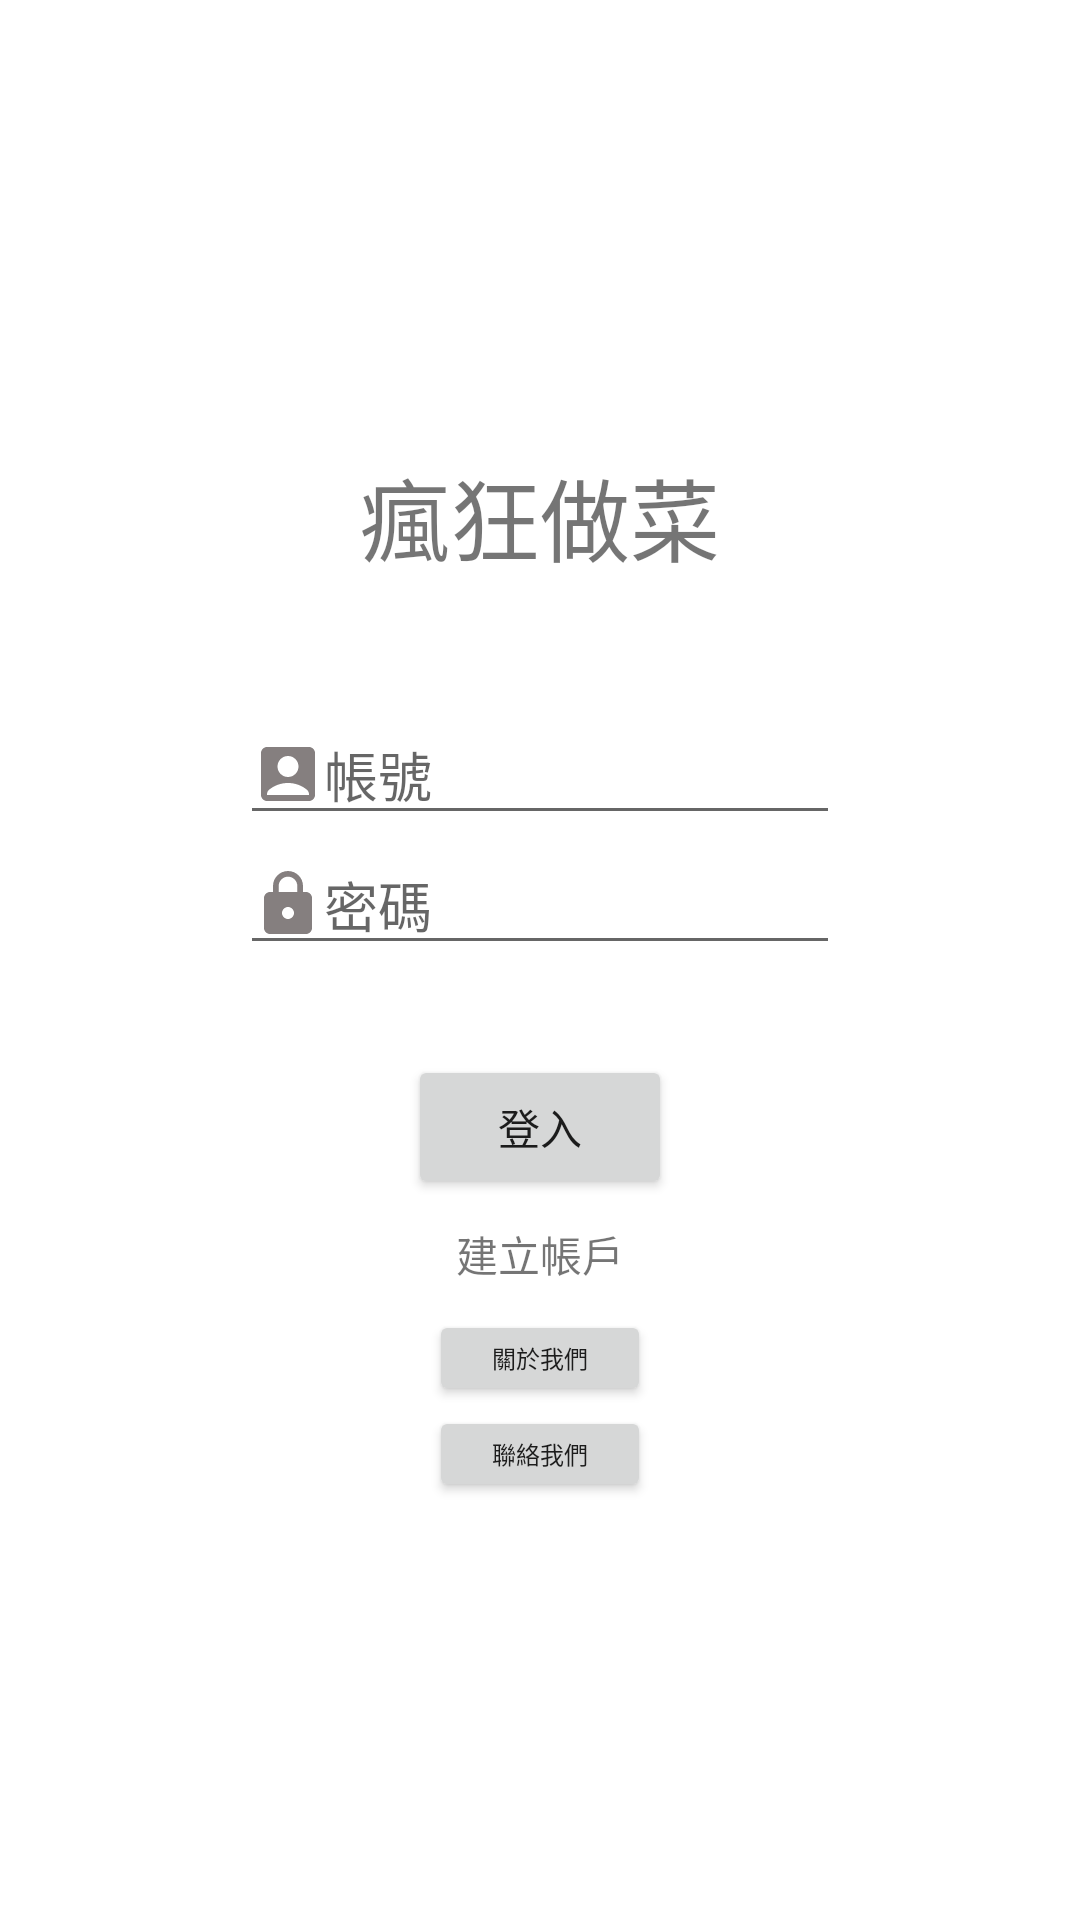

Layout XML and referenced resources for this Android screen:
<!-- AndroidManifest.xml: application theme Theme.CO2K_JAVA_2 -->
<!-- res/layout/fragment_profile.xml -->
<?xml version="1.0" encoding="utf-8"?>
<LinearLayout xmlns:android="http://schemas.android.com/apk/res/android"
    xmlns:app="http://schemas.android.com/apk/res-auto"
    xmlns:tools="http://schemas.android.com/tools"
    android:layout_width="match_parent"
    android:layout_height="match_parent"
    android:gravity="center"
    android:orientation="vertical"
    tools:context=".FragmentProfile">


    <TextView
        android:layout_width="122dp"
        android:layout_height="66dp"
        android:gravity="center"
        android:autoSizeMaxTextSize="100sp"
        android:autoSizeMinTextSize="12sp"
        android:autoSizeStepGranularity="2sp"
        android:autoSizeTextType="uniform"
        android:text="瘋狂做菜" />



    <EditText
        android:layout_marginTop="30dp"
        android:id="@+id/etAccount"
        android:layout_width="200dp"
        android:layout_height="wrap_content"
        android:drawableStart="@drawable/ic_baseline_account_box_24"
        android:hint="帳號"
        android:singleLine="true"/>

    <EditText
        android:id="@+id/etPassword"
        android:layout_width="200dp"
        android:layout_height="wrap_content"
        android:drawableStart="@drawable/ic_baseline_lock_24"
        android:hint="密碼"
        android:singleLine="true"/>

    <Button
        android:layout_marginTop="30dp"
        android:id="@+id/btLogin"
        android:onClick="login"
        android:layout_width="wrap_content"
        android:layout_height="wrap_content"
        android:text="登入" />

    <TextView
        android:id="@+id/tvNewAccount"
        android:layout_width="122dp"
        android:layout_height="37dp"
        android:gravity="center"
        android:text="建立帳戶" />

    <Button
        android:id="@+id/btAbout"
        android:layout_width="74dp"
        android:layout_height="32dp"
        android:text="關於我們"
        android:textSize="8sp" />

    <Button
        android:id="@+id/btContact"
        android:layout_width="74dp"
        android:layout_height="32dp"
        android:text="聯絡我們"
        android:textSize="8sp" />

</LinearLayout>
<!-- resources referenced by this layout -->
<resources>
  <!-- drawable ic_baseline_account_box_24 (drawable) -->
  <vector xmlns:android="http://schemas.android.com/apk/res/android"
      android:width="24dp"
      android:height="24dp"
      android:tint="#857F7F"
      android:viewportWidth="24"
      android:viewportHeight="24">
      <path
          android:fillColor="@android:color/white"
          android:pathData="M19,3H5C3.9,3 3,3.9 3,5v14c0,1.1 0.9,2 2,2h14c1.1,0 2,-0.9 2,-2V5C21,3.9 20.1,3 19,3zM12,6c1.93,0 3.5,1.57 3.5,3.5c0,1.93 -1.57,3.5 -3.5,3.5s-3.5,-1.57 -3.5,-3.5C8.5,7.57 10.07,6 12,6zM19,19H5v-0.23c0,-0.62 0.28,-1.2 0.76,-1.58C7.47,15.82 9.64,15 12,15s4.53,0.82 6.24,2.19c0.48,0.38 0.76,0.97 0.76,1.58V19z" />
  </vector>
  <!-- drawable ic_baseline_lock_24 (drawable) -->
  <vector xmlns:android="http://schemas.android.com/apk/res/android"
      android:width="24dp"
      android:height="24dp"
      android:tint="#857F7F"
      android:viewportWidth="24"
      android:viewportHeight="24">
      <path
          android:fillColor="@android:color/white"
          android:pathData="M18,8h-1L17,6c0,-2.76 -2.24,-5 -5,-5S7,3.24 7,6v2L6,8c-1.1,0 -2,0.9 -2,2v10c0,1.1 0.9,2 2,2h12c1.1,0 2,-0.9 2,-2L20,10c0,-1.1 -0.9,-2 -2,-2zM12,17c-1.1,0 -2,-0.9 -2,-2s0.9,-2 2,-2 2,0.9 2,2 -0.9,2 -2,2zM15.1,8L8.9,8L8.9,6c0,-1.71 1.39,-3.1 3.1,-3.1 1.71,0 3.1,1.39 3.1,3.1v2z" />
  </vector>
  <style name="Theme.CO2K_JAVA_2" parent="Theme.MaterialComponents.DayNight.DarkActionBar">
          
          <item name="colorPrimary">@color/purple_500</item>
          <item name="colorPrimaryVariant">@color/purple_700</item>
          <item name="colorOnPrimary">@color/white</item>
          
          <item name="colorSecondary">@color/teal_200</item>
          <item name="colorSecondaryVariant">@color/teal_700</item>
          <item name="colorOnSecondary">@color/black</item>
          
          <item name="android:statusBarColor" tools:targetApi="l">?attr/colorPrimaryVariant</item>
          
      </style>
  <!-- not gathered from this repository: default colours our renderer supplied (Android Studio template values) -->
  <color name="purple_500">#FF6200EE</color>
  <color name="purple_700">#FF3700B3</color>
  <color name="teal_200">#FF03DAC5</color>
  <color name="teal_700">#FF018786</color>
  <color name="black">#FF000000</color>
  <color name="white">#FFFFFFFF</color>
</resources>
